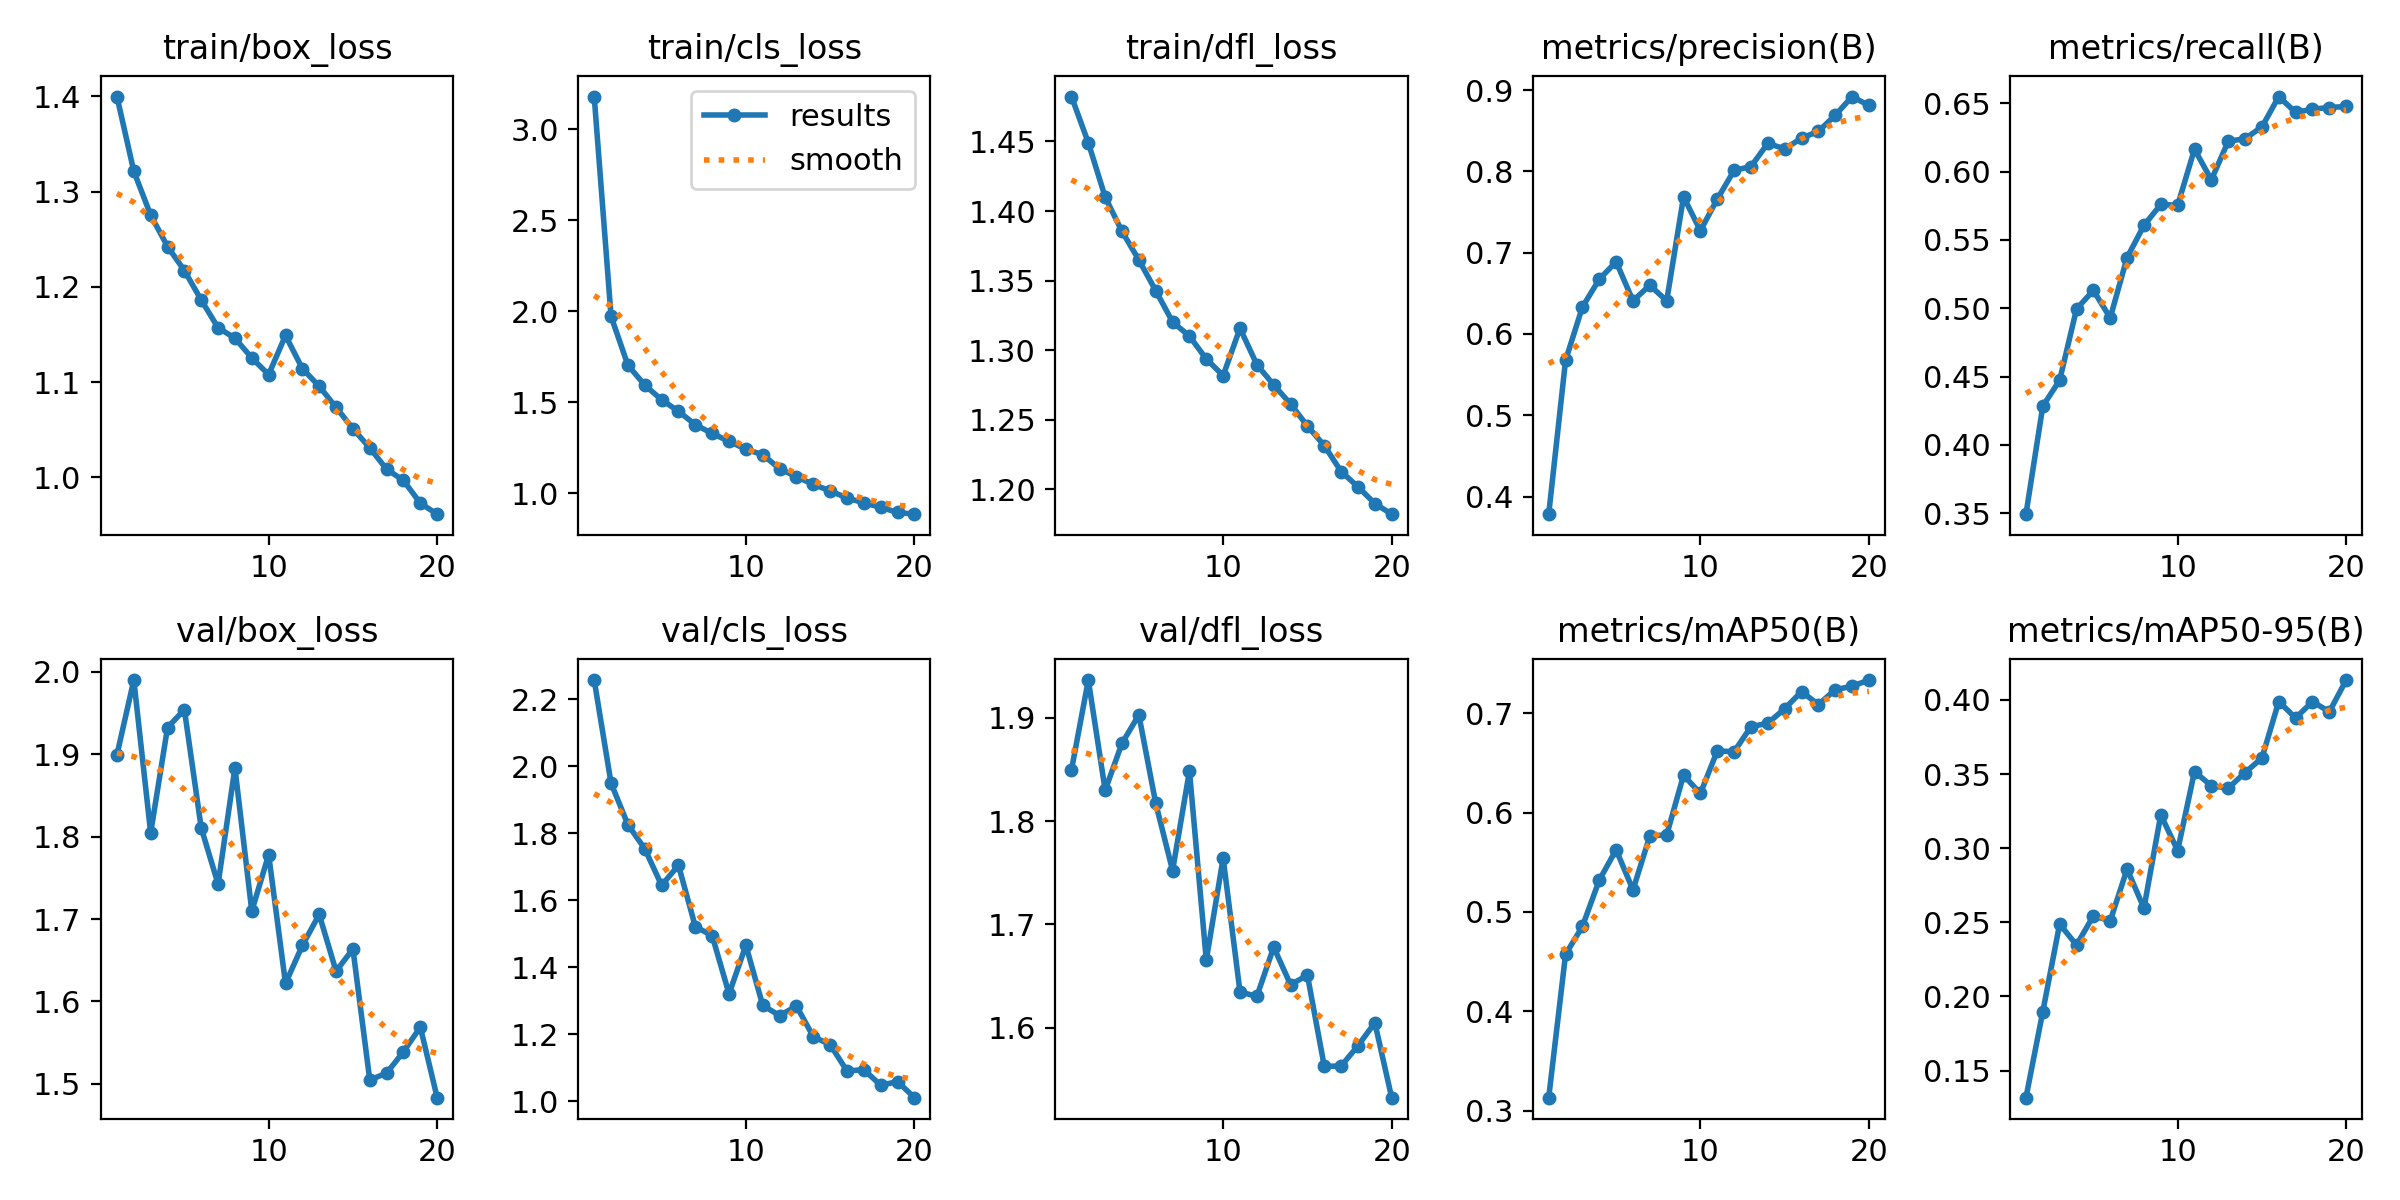

Data behind this chart, as committed beside it:
epoch, time, train/box_loss, train/cls_loss, train/dfl_loss, metrics/precision(B), metrics/recall(B), metrics/mAP50(B), metrics/mAP50-95(B), val/box_loss, val/cls_loss, val/dfl_loss, lr/pg0, lr/pg1, lr/pg2
1, 71.12, 1.4, 3.181, 1.482, 0.3783, 0.3492, 0.3132, 0.1317, 1.899, 2.258, 1.849, 0.0002365, 0.0002365, 0.0002365
2, 132.7, 1.321, 1.973, 1.449, 0.5675, 0.4284, 0.4573, 0.1898, 1.99, 1.95, 1.936, 0.000451, 0.000451, 0.000451
3, 195.3, 1.275, 1.704, 1.41, 0.6331, 0.4473, 0.4854, 0.2488, 1.805, 1.826, 1.83, 0.000642, 0.000642, 0.000642
4, 255.8, 1.242, 1.595, 1.385, 0.6673, 0.4994, 0.532, 0.2347, 1.932, 1.754, 1.875, 0.000608, 0.000608, 0.000608
5, 315.9, 1.217, 1.514, 1.365, 0.6888, 0.5131, 0.5626, 0.2543, 1.954, 1.645, 1.903, 0.0005726, 0.0005726, 0.0005726
6, 375.7, 1.186, 1.451, 1.343, 0.6407, 0.4929, 0.5221, 0.251, 1.811, 1.705, 1.817, 0.0005373, 0.0005373, 0.0005373
7, 437.4, 1.157, 1.377, 1.32, 0.66, 0.5371, 0.5764, 0.2859, 1.743, 1.522, 1.752, 0.0005019, 0.0005019, 0.0005019
8, 498, 1.146, 1.329, 1.31, 0.6406, 0.5606, 0.5775, 0.2596, 1.884, 1.494, 1.848, 0.0004666, 0.0004666, 0.0004666
9, 560, 1.125, 1.286, 1.294, 0.7687, 0.576, 0.6375, 0.3225, 1.71, 1.321, 1.666, 0.0004313, 0.0004313, 0.0004313
10, 620.8, 1.108, 1.243, 1.282, 0.727, 0.5754, 0.6192, 0.2984, 1.778, 1.466, 1.764, 0.0003959, 0.0003959, 0.0003959
11, 680, 1.149, 1.212, 1.316, 0.7658, 0.6164, 0.6619, 0.3517, 1.622, 1.287, 1.635, 0.0003606, 0.0003606, 0.0003606
12, 738.8, 1.114, 1.136, 1.29, 0.8012, 0.594, 0.6612, 0.3421, 1.668, 1.256, 1.631, 0.0003252, 0.0003252, 0.0003252
13, 795.2, 1.096, 1.092, 1.275, 0.8059, 0.6222, 0.6863, 0.3404, 1.706, 1.285, 1.678, 0.0002899, 0.0002899, 0.0002899
14, 852.8, 1.074, 1.049, 1.261, 0.8345, 0.6242, 0.6898, 0.351, 1.637, 1.193, 1.642, 0.0002545, 0.0002545, 0.0002545
15, 910, 1.051, 1.014, 1.245, 0.8276, 0.6328, 0.7044, 0.3608, 1.664, 1.169, 1.651, 0.0002192, 0.0002192, 0.0002192
16, 967.7, 1.031, 0.9745, 1.231, 0.8408, 0.655, 0.7216, 0.3989, 1.505, 1.091, 1.563, 0.0001839, 0.0001839, 0.0001839
17, 1024, 1.009, 0.948, 1.213, 0.8491, 0.6433, 0.7086, 0.3878, 1.513, 1.095, 1.563, 0.0001485, 0.0001485, 0.0001485
18, 1085, 0.9968, 0.9233, 1.202, 0.869, 0.6458, 0.7235, 0.3989, 1.539, 1.048, 1.583, 0.0001132, 0.0001132, 0.0001132
19, 1142, 0.973, 0.8952, 1.19, 0.892, 0.647, 0.727, 0.392, 1.569, 1.059, 1.605, 7.7826e-05, 7.7826e-05, 7.7826e-05
20, 1198, 0.9615, 0.8857, 1.182, 0.881, 0.6477, 0.7332, 0.4134, 1.483, 1.011, 1.533, 4.2483e-05, 4.2483e-05, 4.2483e-05
